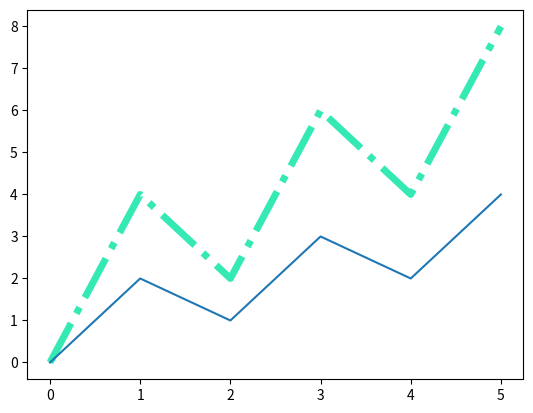

Write the Python code that produced this figure.
import matplotlib.pyplot as plt
import numpy as np

y1points =np.array([0,4,2,6,4,8])
y2points =np.array([0,2,1,3,2,4])

plt.plot(y1points,linestyle='dashdot',color='#35E9B4',linewidth='5')
plt.plot(y2points)
plt.show()